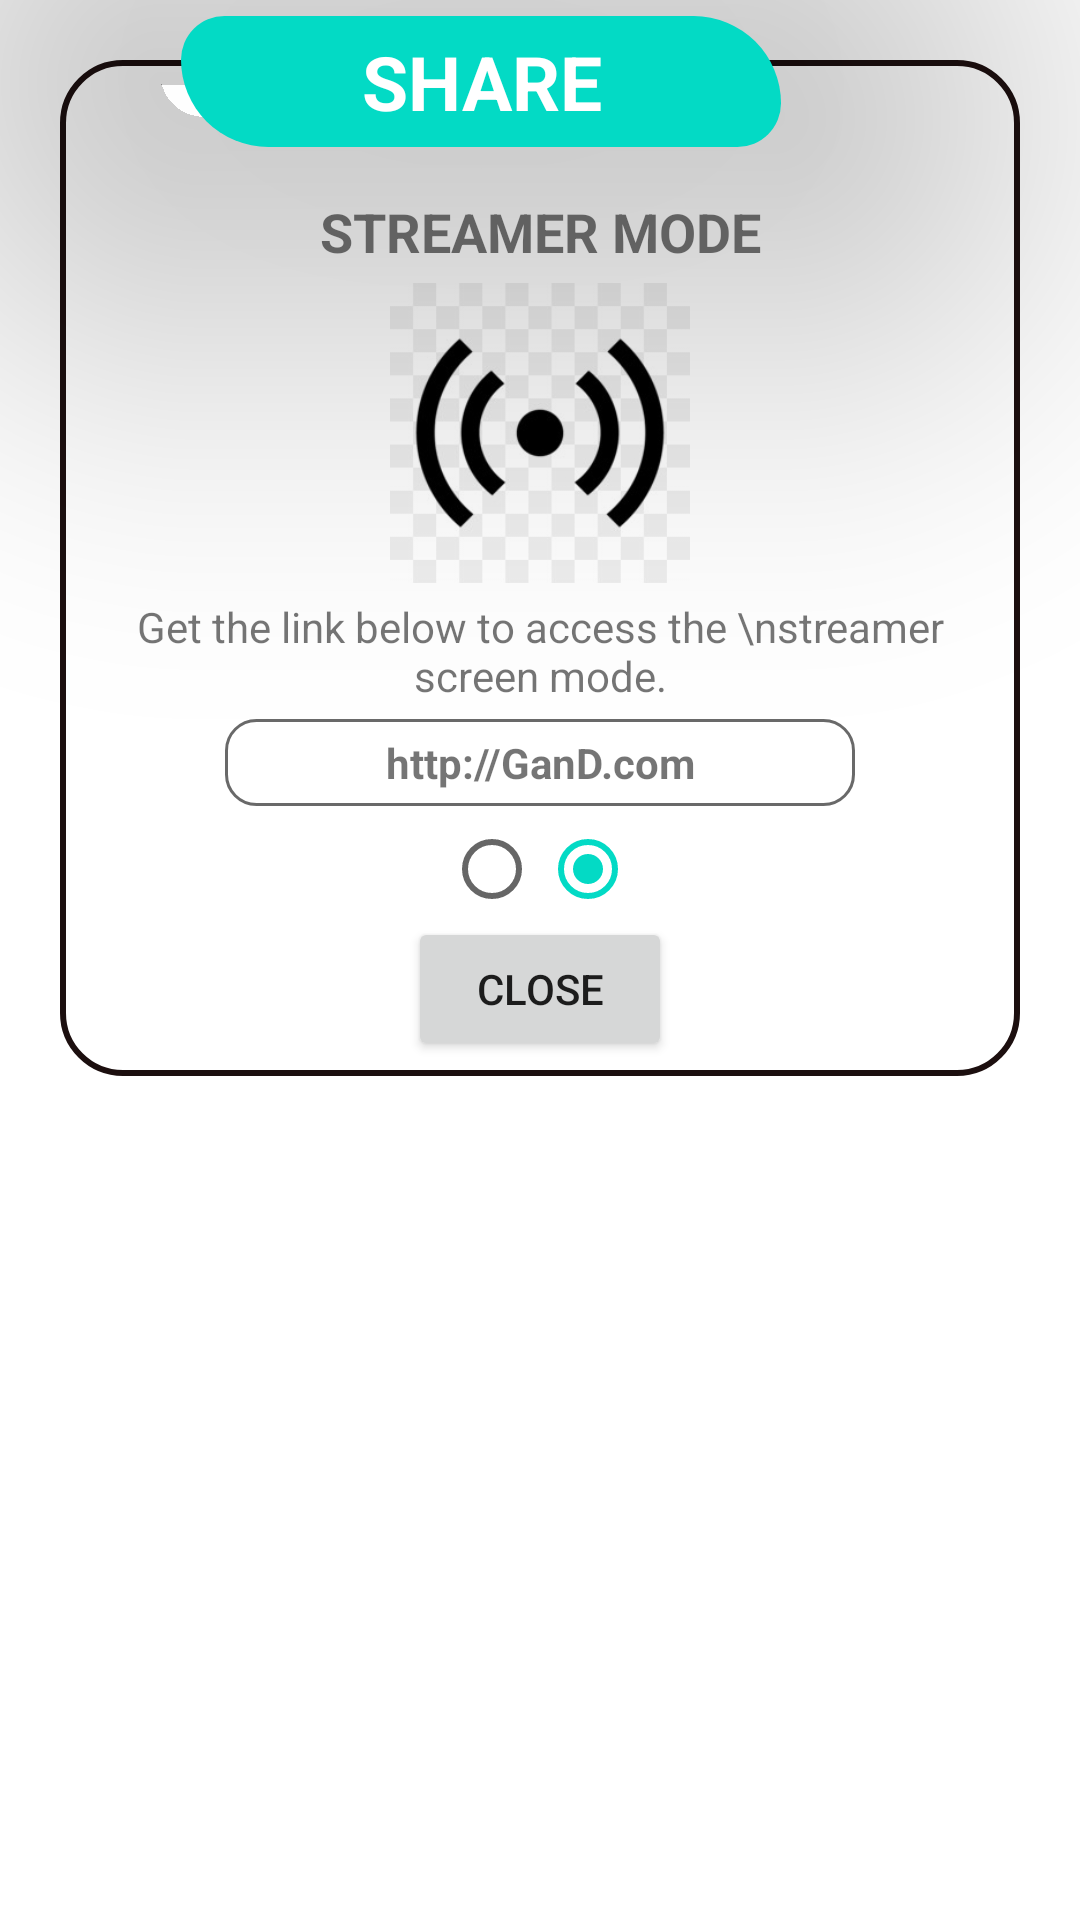

Reconstruct the res/layout file that produces this screen, plus the resources it refers to.
<!-- AndroidManifest.xml: application theme Theme.MobileProject -->
<!-- res/layout/popup_sharestreamer.xml -->
<?xml version="1.0" encoding="utf-8"?>
<RelativeLayout xmlns:android="http://schemas.android.com/apk/res/android"
    android:orientation="vertical"
    android:layout_width="match_parent"
    android:layout_height="match_parent">

    <TextView
        android:id="@+id/title"
        android:layout_width="200dp"
        android:layout_height="wrap_content"
        android:layout_alignTop="@+id/layout"
        android:layout_gravity="center"
        android:layout_marginStart="-300dp"
        android:layout_marginTop="-15dp"
        android:layout_marginBottom="20dp"
        android:layout_toEndOf="@+id/layout"
        android:background="@drawable/background_beautiful_textview"
        android:padding="5dp"
        android:text="SHARE"
        android:textAlignment="center"
        android:textColor="@color/white"
        android:textSize="25sp"
        android:textStyle="bold"
        android:translationZ="90dp" />

    <LinearLayout
        android:id="@+id/layout"
        android:layout_width="match_parent"
        android:layout_height="wrap_content"
        android:layout_marginStart="20dp"
        android:layout_marginTop="20dp"
        android:layout_marginEnd="20dp"
        android:layout_marginBottom="20dp"
        android:background="@drawable/profile_border"
        android:orientation="vertical"
        android:padding="5dp">

        <TextView
            android:layout_width="match_parent"
            android:layout_height="wrap_content"
            android:layout_marginTop="40dp"
            android:gravity="center"
            android:text="STREAMER MODE"
            android:textSize="18sp"
            android:textStyle="bold" />
        <ImageView
            android:layout_width="100dp"
            android:layout_height="100dp"
            android:layout_gravity="center"
            android:layout_margin="5dp"
            android:src="@drawable/img_stream"/>
        <TextView
            android:layout_width="match_parent"
            android:layout_height="wrap_content"
            android:gravity="center"
            android:text="Get the link below to access the \nstreamer screen mode."
            android:textAlignment="center" />

        <TextView
            android:layout_width="match_parent"
            android:layout_height="wrap_content"
            android:layout_marginHorizontal="50dp"
            android:layout_marginVertical="5dp"
            android:background="@drawable/list_border"
            android:gravity="center"
            android:padding="5dp"
            android:text="http://GanD.com"
            android:textAlignment="center"
            android:textStyle="bold" />

        <LinearLayout
            android:layout_width="match_parent"
            android:layout_height="wrap_content"
            android:gravity="center">

            <RadioButton
                android:layout_width="wrap_content"
                android:layout_height="wrap_content"
                android:minWidth="0dp"
                android:minHeight="0dp" />

            <RadioButton
                android:layout_width="wrap_content"
                android:layout_height="wrap_content"
                android:checked="true"
                android:minWidth="0dp"
                android:minHeight="0dp" />

        </LinearLayout>

        <Button
            android:layout_width="wrap_content"
            android:layout_height="wrap_content"
            android:layout_gravity="center"
            android:text="Close" />
    </LinearLayout>


</RelativeLayout>
<!-- resources referenced by this layout -->
<resources>
  <color name="white">#FFFFFFFF</color>
  <!-- drawable background_beautiful_textview (drawable) -->
  <?xml version="1.0" encoding="utf-8"?>
  <selector xmlns:android="http://schemas.android.com/apk/res/android">
      <item>
          <shape android:shape="rectangle">
              <solid android:color="@color/teal_200"/>
              <corners android:topLeftRadius="200dp"
                  android:topRightRadius="400dp"
                  android:bottomLeftRadius="400dp"
                  android:bottomRightRadius="200dp"
                  />
              <stroke android:width="0dp"
                  android:color="@color/black"
                  />
              <size android:width="200dp" />
          </shape>
      </item>
  </selector>
  <!-- drawable img_stream: jpg bitmap (drawable, 10771 bytes) -->
  <!-- drawable list_border (drawable) -->
  <?xml version="1.0" encoding="utf-8"?>
  <shape xmlns:android="http://schemas.android.com/apk/res/android"
      android:shape="rectangle" >
  
      
      <solid
          android:color="@color/white" >
      </solid>
  
      
      <stroke
          android:width="1dp"
          android:color="@color/dimgray" >
      </stroke>
  
      
      <corners
          android:radius="10dp"   >
      </corners>
  
  </shape>
  <!-- drawable profile_border (drawable) -->
  <?xml version="1.0" encoding="utf-8"?>
  <shape xmlns:android="http://schemas.android.com/apk/res/android"
      android:shape="rectangle" >
  
  
      <solid
          android:color="@color/cardview_light_background" >
      </solid>
  
      
      <stroke
          android:width="2dp"
          android:color="@color/border_color" >
      </stroke>
  
      
      <corners
          android:radius="20dp"   >
      </corners>
  
  </shape>
  <style name="Theme.MobileProject" parent="Theme.MaterialComponents.DayNight.NoActionBar">
          
          <item name="colorPrimary">@color/purple_500</item>
          <item name="colorPrimaryVariant">@color/purple_700</item>
          <item name="colorOnPrimary">@color/white</item>
          
          <item name="colorSecondary">@color/teal_200</item>
          <item name="colorSecondaryVariant">@color/teal_700</item>
          <item name="colorOnSecondary">@color/black</item>
          
      </style>
  <color name="teal_200">#FF03DAC5</color>
  <color name="black">#FF000000</color>
  <color name="dimgray">#FF696969</color>
  <color name="border_color">#1C0F0F</color>
  <color name="purple_500">#FF6200EE</color>
  <color name="purple_700">#FF3700B3</color>
  <color name="teal_700">#FF018786</color>
</resources>
